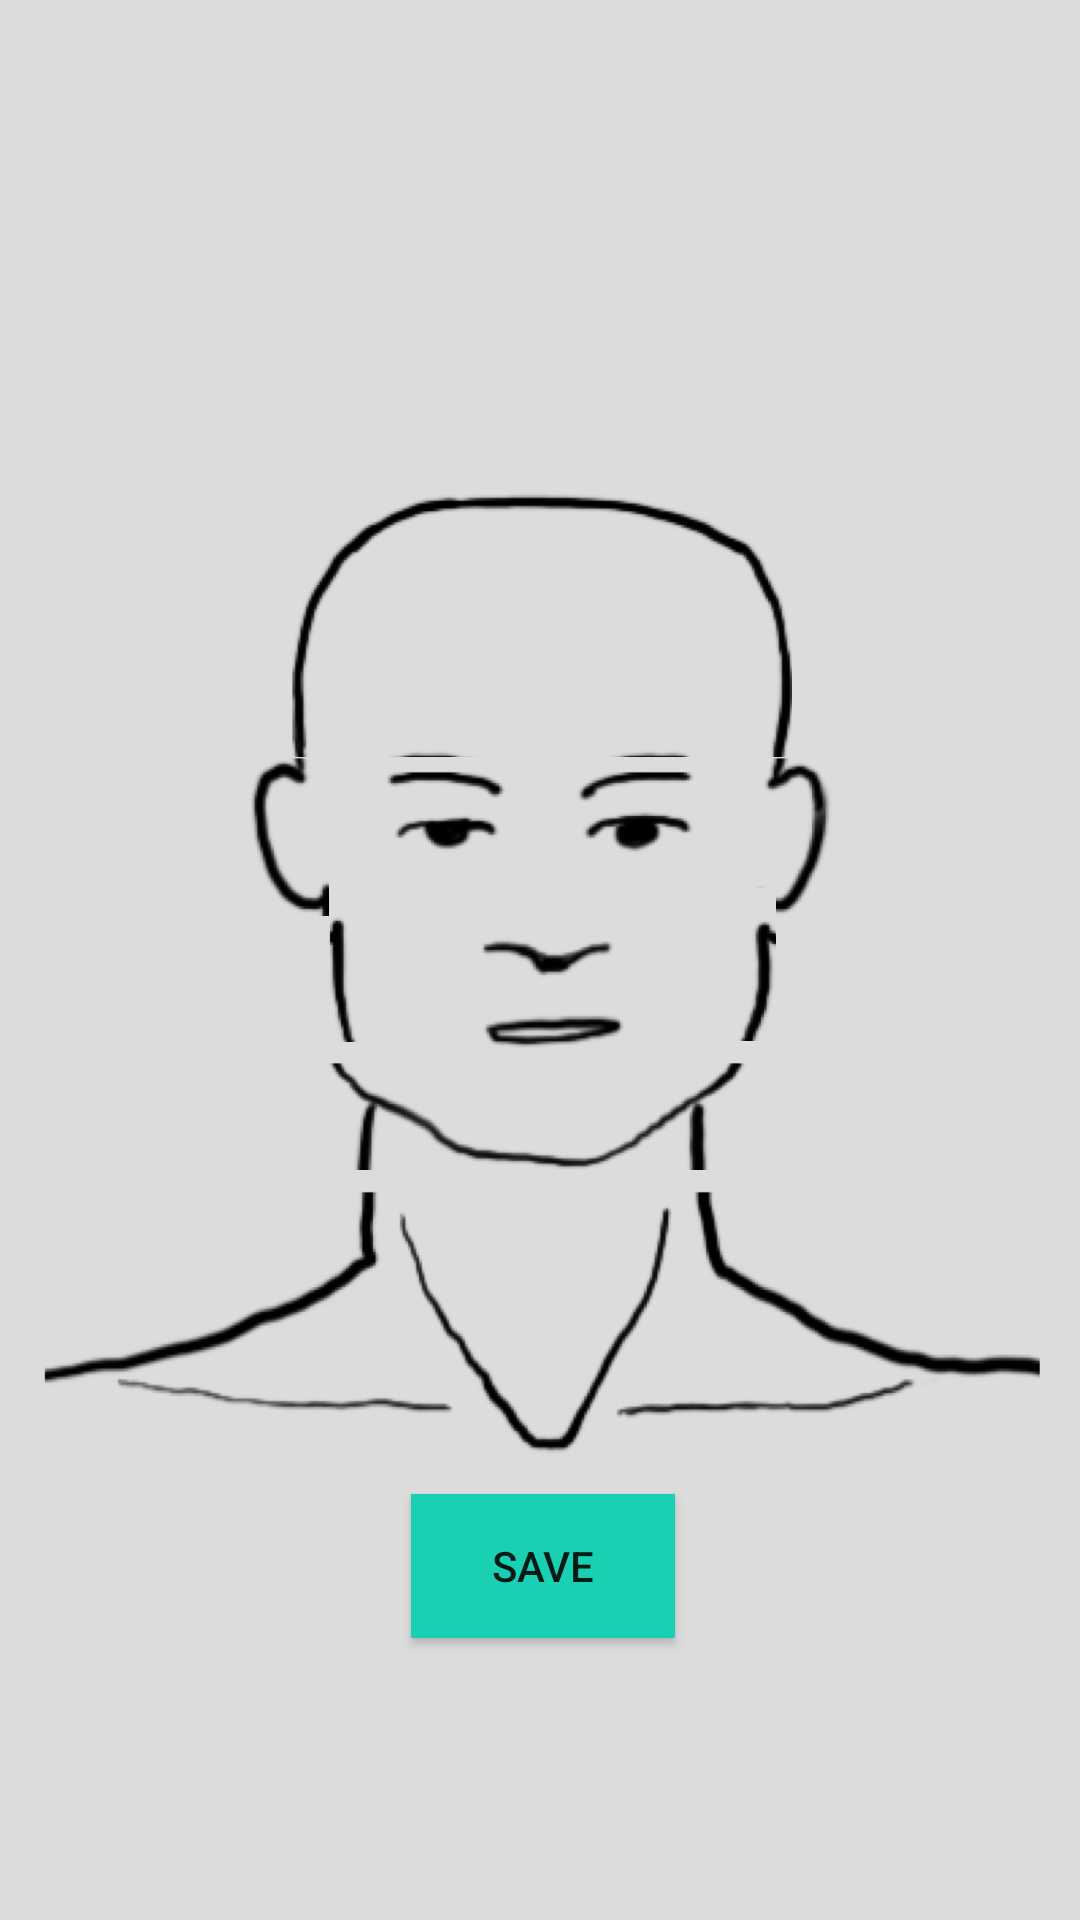

Layout XML and referenced resources for this Android screen:
<!-- AndroidManifest.xml: application theme Theme.AppCompat.Light.NoActionBar -->
<!-- res/layout/face.xml -->
<?xml version="1.0" encoding="utf-8"?>

<android.support.constraint.ConstraintLayout xmlns:android="http://schemas.android.com/apk/res/android"
    xmlns:app="http://schemas.android.com/apk/res-auto"
    xmlns:tools="http://schemas.android.com/tools"
    android:layout_width="match_parent"
    android:layout_height="wrap_content"
    android:background="@color/background">

    <ImageButton
        android:id="@+id/neck"
        android:layout_width="wrap_content"
        android:layout_height="wrap_content"
        android:layout_marginStart="26dp"
        android:layout_marginLeft="26dp"
        android:layout_marginEnd="24dp"
        android:layout_marginRight="24dp"
        android:background="@null"
        app:layout_constraintBottom_toTopOf="@+id/faceSave"
        app:layout_constraintEnd_toEndOf="parent"
        app:layout_constraintStart_toStartOf="parent"
        app:layout_constraintTop_toBottomOf="@+id/chin"
        app:srcCompat="@drawable/neck" />

    <ImageButton
        android:id="@+id/chin"
        android:layout_width="wrap_content"
        android:layout_height="wrap_content"
        android:layout_marginStart="117dp"
        android:layout_marginLeft="117dp"
        android:layout_marginEnd="117dp"
        android:layout_marginRight="117dp"
        android:background="@null"
        app:layout_constraintBottom_toTopOf="@+id/neck"
        app:layout_constraintEnd_toEndOf="parent"
        app:layout_constraintStart_toStartOf="parent"
        app:layout_constraintTop_toBottomOf="@+id/right_cheek"
        app:srcCompat="@drawable/chin" />

    <ImageButton
        android:id="@+id/nose"
        android:layout_width="wrap_content"
        android:layout_height="wrap_content"
        android:background="@null"
        app:layout_constraintBottom_toTopOf="@+id/mouth"
        app:layout_constraintEnd_toStartOf="@+id/left_cheek"
        app:layout_constraintStart_toEndOf="@+id/right_cheek"
        app:layout_constraintTop_toBottomOf="@+id/eyes"
        app:srcCompat="@drawable/nose" />

    <ImageButton
        android:id="@+id/eyes"
        android:layout_width="wrap_content"
        android:layout_height="wrap_content"
        android:background="@null"
        app:layout_constraintBottom_toTopOf="@+id/nose"
        app:layout_constraintEnd_toStartOf="@+id/left_ear"
        app:layout_constraintStart_toEndOf="@+id/right_ear"
        app:layout_constraintTop_toBottomOf="@+id/forehead"
        app:srcCompat="@drawable/eyes" />

    <ImageButton
        android:id="@+id/forehead"
        android:layout_width="wrap_content"
        android:layout_height="wrap_content"
        android:layout_marginStart="109dp"
        android:layout_marginLeft="109dp"
        android:layout_marginTop="159dp"
        android:layout_marginEnd="108dp"
        android:layout_marginRight="108dp"
        android:background="@null"
        app:layout_constraintBottom_toTopOf="@+id/eyes"
        app:layout_constraintEnd_toEndOf="parent"
        app:layout_constraintStart_toStartOf="parent"
        app:layout_constraintTop_toTopOf="parent"
        app:srcCompat="@drawable/forehead" />

    <ImageButton
        android:id="@+id/right_ear"
        android:layout_width="wrap_content"
        android:layout_height="wrap_content"
        android:layout_marginStart="92dp"
        android:layout_marginLeft="92dp"
        android:layout_marginEnd="1dp"
        android:layout_marginRight="1dp"
        android:background="@null"
        app:layout_constraintEnd_toStartOf="@+id/eyes"
        app:layout_constraintStart_toStartOf="parent"
        app:layout_constraintTop_toBottomOf="@+id/forehead"
        app:srcCompat="@drawable/right_ear" />

    <ImageButton
        android:id="@+id/left_ear"
        android:layout_width="wrap_content"
        android:layout_height="wrap_content"
        android:layout_marginEnd="92dp"
        android:layout_marginRight="92dp"
        android:background="@null"
        app:layout_constraintEnd_toEndOf="parent"
        app:layout_constraintStart_toEndOf="@+id/eyes"
        app:layout_constraintTop_toBottomOf="@+id/forehead"
        app:srcCompat="@drawable/left_ear" />

    <ImageButton
        android:id="@+id/left_cheek"
        android:layout_width="wrap_content"
        android:layout_height="wrap_content"
        android:layout_marginBottom="1dp"
        android:background="@null"
        app:layout_constraintBottom_toTopOf="@+id/chin"
        app:layout_constraintEnd_toStartOf="@+id/left_ear"
        app:layout_constraintStart_toEndOf="@+id/nose"
        app:layout_constraintTop_toBottomOf="@+id/eyes"
        app:srcCompat="@drawable/left_cheek" />

    <ImageButton
        android:id="@+id/right_cheek"
        android:layout_width="wrap_content"
        android:layout_height="wrap_content"
        android:background="@null"
        app:layout_constraintBottom_toTopOf="@+id/chin"
        app:layout_constraintEnd_toStartOf="@+id/mouth"
        app:layout_constraintStart_toEndOf="@+id/right_ear"
        app:layout_constraintTop_toBottomOf="@+id/eyes"
        app:srcCompat="@drawable/right_cheek" />

    <ImageButton
        android:id="@+id/mouth"
        android:layout_width="wrap_content"
        android:layout_height="wrap_content"
        android:background="@null"
        app:layout_constraintBottom_toTopOf="@+id/chin"
        app:layout_constraintEnd_toStartOf="@+id/left_cheek"
        app:layout_constraintStart_toEndOf="@+id/right_cheek"
        app:layout_constraintTop_toBottomOf="@+id/nose"
        app:srcCompat="@drawable/mouth" />

    <Button
        android:id="@+id/faceSave"
        android:layout_width="wrap_content"
        android:layout_height="wrap_content"
        android:layout_marginStart="131dp"
        android:layout_marginLeft="131dp"
        android:layout_marginEnd="131dp"
        android:layout_marginRight="131dp"
        android:layout_marginBottom="87dp"
        android:background="@color/logoColor"
        android:text="Save"
        app:layout_constraintBottom_toBottomOf="parent"
        app:layout_constraintEnd_toEndOf="parent"
        app:layout_constraintHorizontal_bias="0.6"
        app:layout_constraintStart_toStartOf="parent"
        app:layout_constraintTop_toBottomOf="@+id/neck" />
</android.support.constraint.ConstraintLayout>
<!-- resources referenced by this layout -->
<resources>
  <color name="background">#DCDCDC</color>
  <color name="logoColor">#1AD0B2</color>
  <!-- drawable chin: png bitmap (drawable-xxxhdpi, 24340 bytes) -->
  <!-- drawable eyes: png bitmap (drawable-xxxhdpi, 18760 bytes) -->
  <!-- drawable forehead: png bitmap (drawable-xxxhdpi, 37562 bytes) -->
  <!-- drawable left_cheek: png bitmap (drawable-xxxhdpi, 6636 bytes) -->
  <!-- drawable left_ear: png bitmap (drawable-xxxhdpi, 11367 bytes) -->
  <!-- drawable mouth: png bitmap (drawable-xxxhdpi, 6872 bytes) -->
  <!-- drawable neck: png bitmap (drawable-xxxhdpi, 87543 bytes) -->
  <!-- drawable nose: png bitmap (drawable-xxxhdpi, 6554 bytes) -->
  <!-- drawable right_cheek: png bitmap (drawable-xxxhdpi, 5468 bytes) -->
  <!-- drawable right_ear: png bitmap (drawable-xxxhdpi, 10242 bytes) -->
</resources>
